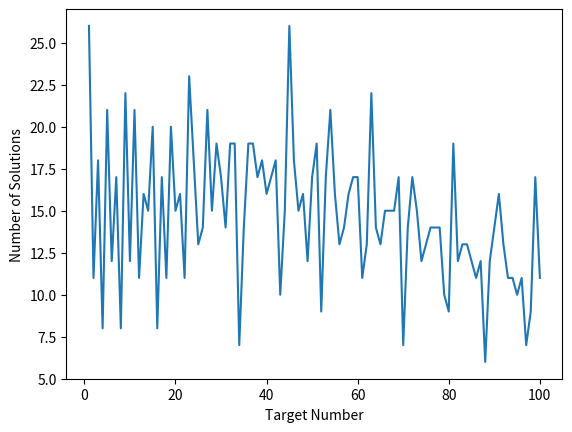

Reproduce this figure in Python.
# -*- coding: utf-8 -*-
"""
Created on Wed Oct 11 21:09:01 2023

@author: a
"""

#1
import random
a=random.randint(0,100)
b=random.randint(0,100)
c=random.randint(0,100)
print(a,b,c)
def Print_values(a,b,c):
    if a>b:
        if b>c:
            print(a,b,c)
        else:
            if a>c:
                print(a,c,b)
            else:
                print(c,a,b)
    else:
        if b>c:
            if a>c:
                print(a,c,b)
            else:
                print(c,a,b)
        else:
            print(c,b,a)
Print_values(a,b,c)

#2
import numpy as np
M1 = np.random.randint(0,51,(5,10))
M2 = np.random.randint(0,51,(10,5))
print(M1)
print(M2)
def Matrix_multip():
    result = np.zeros((5,5))
    for i in range(len(M1)):
        for j in range(len(M2[0])):
            for k in range(len(M2)):
                result[i][j] += M1[i][k] * M2[k][j]
    return result.astype(int)
Matrix_multip()

#3
def Pascal_triangle(k):
    triangle = []
    for i in range(k):
        row = []
        for j in range(i+1):
            if j==0 or j==i:
                row.append(1)
            else:
                row.append(triangle[i-1][j-1] + triangle[i-1][j])
        triangle.append(row)
    if k == 100 or k ==200:
        print(triangle[k-1])
Pascal_triangle(100)
Pascal_triangle(200)

#4
count = 0
RMB = 1
import random
x = random.randint(1,101)
print(x)
def Least_moves(x):
    global RMB,count
    while RMB < x:
        if 2*RMB <= x:
            RMB = 2*RMB
        else:
            RMB += 1
        count += 1
    print(count)
Least_moves(x)

#5
def Find_expression(target, current='', total=0, idx=0):
    nums = '123456789'
    if idx == len(nums) and total == target:
        print(f'{current} = {target}')
    for i in range(idx + 1, len(nums) + 1):
        num = int(nums[idx:i])
        if idx == 0:
            Find_expression(target, str(num), num, i)
        else:
            Find_expression(target, current + '+' + str(num), total + num, i)
            Find_expression(target, current + '-' + str(num), total - num, i)
import random
n = random.randint(1, 101)
Find_expression(n)

def Find_expression_count(target, current='', total=0, idx=0):
    nums = '123456789'
    count = 0
    if idx == len(nums) and total == target:
        count += 1
    for i in range(idx + 1, len(nums) + 1):
        num = int(nums[idx:i])
        if idx == 0:
            count += Find_expression_count(target, str(num), num, i)
        else:
            count += Find_expression_count(target, current + '+' + str(num), total + num, i)
            count += Find_expression_count(target, current + '-' + str(num), total - num, i)
    return count

Total_solutions = [Find_expression_count(i) for i in range(1, 101)]
import matplotlib.pyplot as plt
plt.plot(range(1, 101), Total_solutions)
plt.xlabel('Target Number')
plt.ylabel('Number of Solutions')
plt.show()
max_solutions_num = max(Total_solutions)
min_solutions_num = min(Total_solutions)
max_numbers_indices = [i for i, x in enumerate(Total_solutions, start=1) if x == max_solutions_num]
min_numbers_indices = [i for i, x in enumerate(Total_solutions, start=1) if x == min_solutions_num]
print("Maximum number of solutions is", max_solutions_num, "for the numbers:", max_numbers_indices)
print("Minimum number of solutions is", min_solutions_num, "for the numbers:", min_numbers_indices)